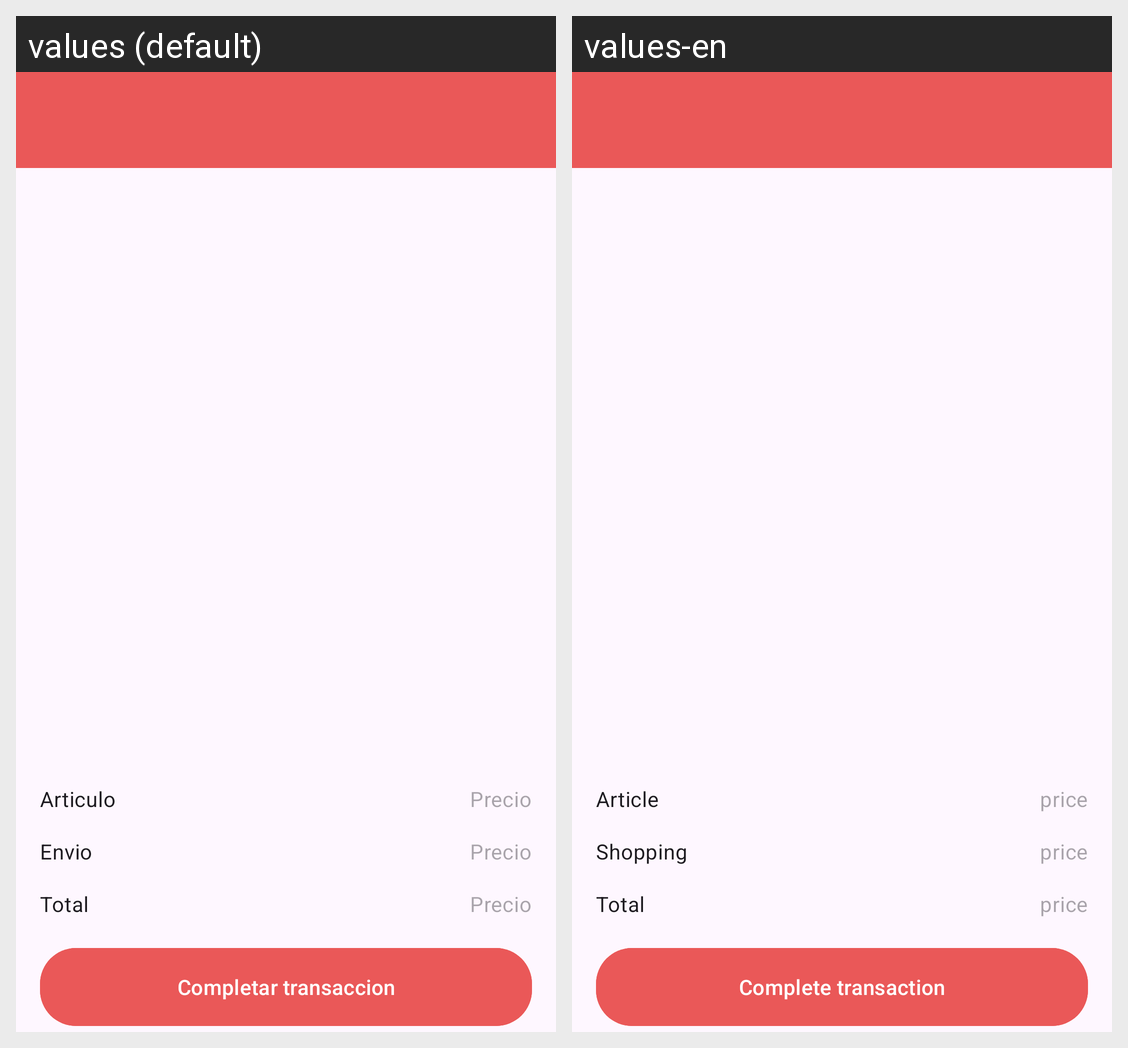

For this localized Android screen grid, give each drawn string resource with its value in every locale shown.
Android screen res/layout/activity_cart.xml rendered under 2 locales, left to right: values (default), values-en. Device: Nexus 5 (rendered at 1080×1920; each locale shown at half size, 540×960, under a caption strip naming it); theme Theme.SneakerCity.
Strings drawn on this screen, with the default value and each locale's value (text and hints the layout hard-codes, and strings that could not be matched under every locale, appear in the picture but are not listed):

article_message
  values: Articulo
  values-en: Article

price_message
  values: Precio
  values-en: price

shopping_message
  values: Envio
  values-en: Shopping

total_message
  values: Total
  values-en: Total

complete_transition_message
  values: Completar transaccion
  values-en: Complete transaction
